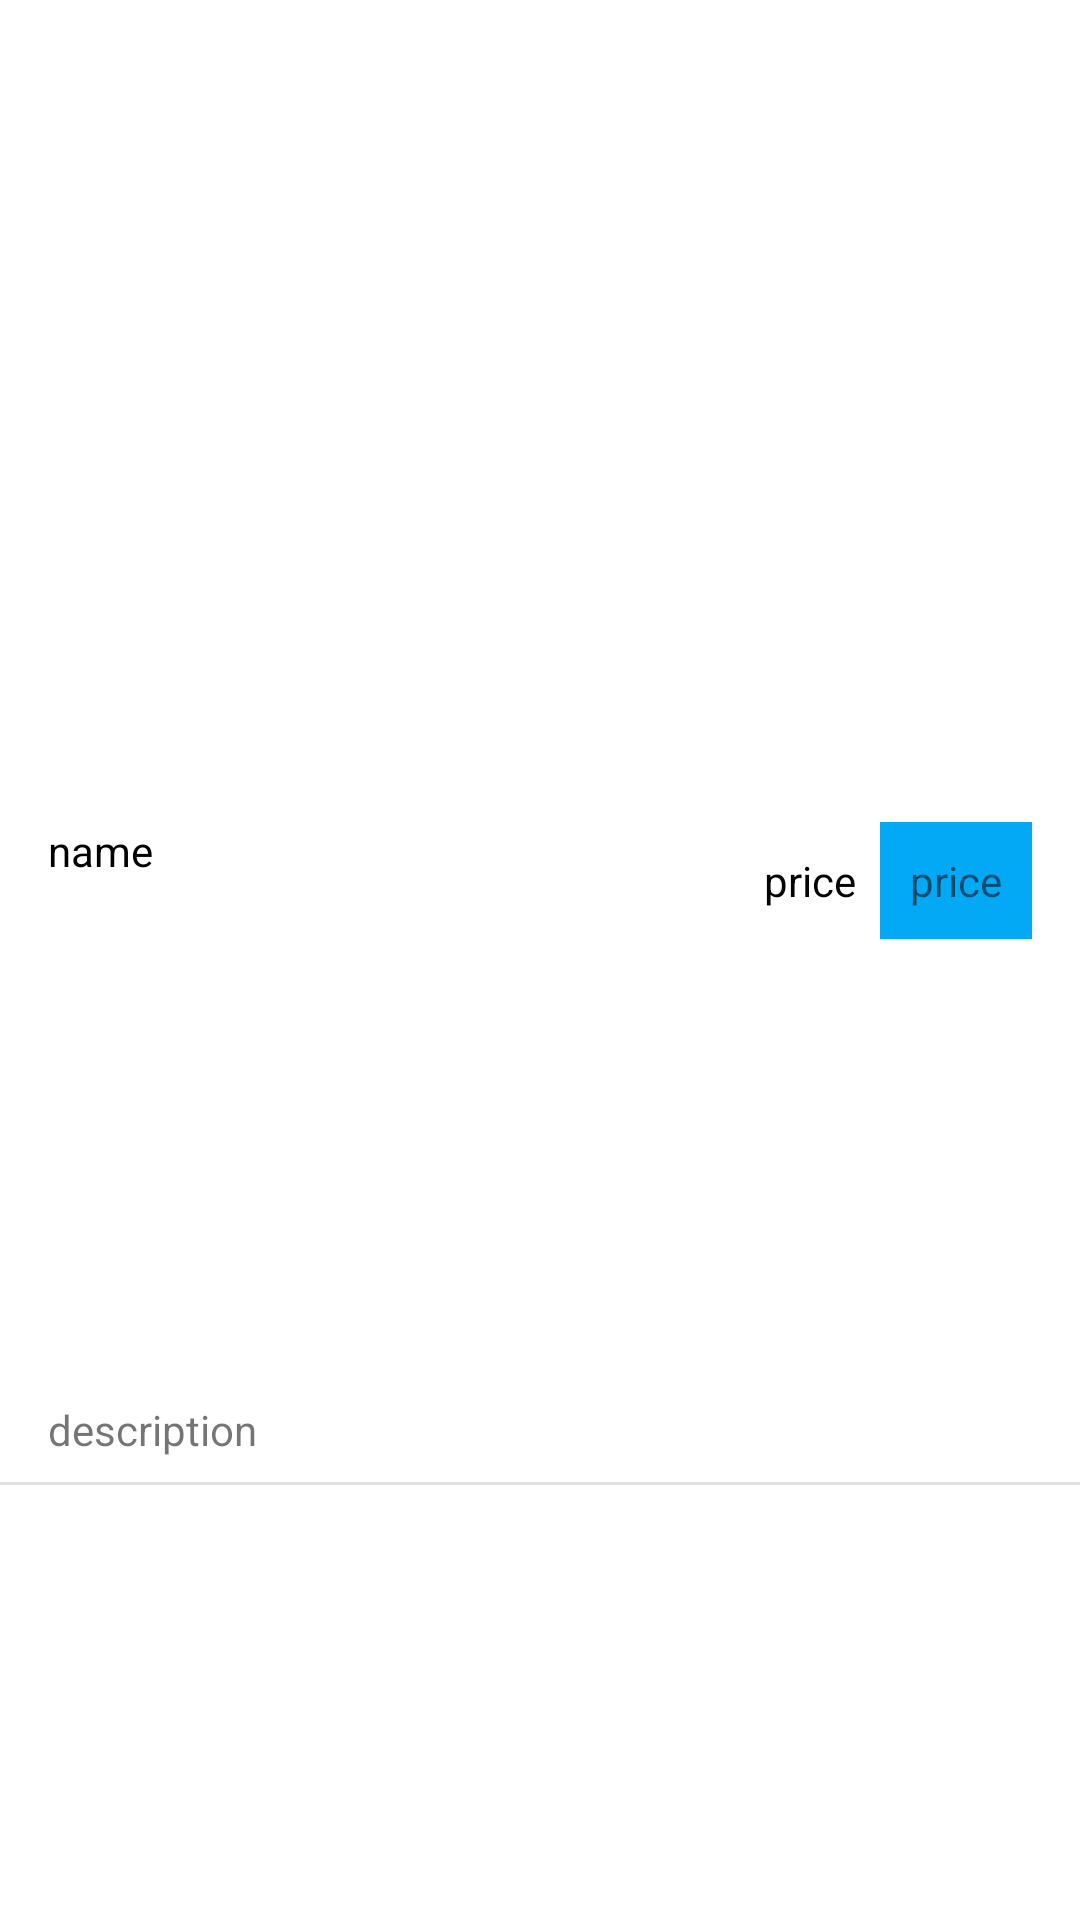

Layout XML and referenced resources for this Android screen:
<!-- AndroidManifest.xml: application theme Theme.WambuguGrocery -->
<!-- res/layout/rv_single_product.xml -->
<?xml version="1.0" encoding="utf-8"?>
<androidx.constraintlayout.widget.ConstraintLayout xmlns:android="http://schemas.android.com/apk/res/android"
    xmlns:app="http://schemas.android.com/apk/res-auto"
    xmlns:tools="http://schemas.android.com/tools"
    android:layout_width="match_parent"
    android:layout_height="wrap_content">

    <ImageView
        android:id="@+id/iv_product_image"
        android:layout_width="0dp"
        android:layout_height="250sp"
        android:layout_marginTop="16dp"
        app:layout_constraintEnd_toEndOf="parent"
        app:layout_constraintHorizontal_bias="0.0"
        app:layout_constraintStart_toStartOf="parent"
        app:layout_constraintTop_toTopOf="parent"
        tools:srcCompat="@tools:sample/backgrounds/scenic" />

    <TextView
        android:id="@+id/tv_product_name"
        android:layout_width="wrap_content"
        android:layout_height="wrap_content"
        android:layout_marginStart="16dp"
        android:layout_marginLeft="16dp"
        android:layout_marginTop="8dp"
        android:text="name"
        android:textColor="#000000"
        app:layout_constraintStart_toStartOf="parent"
        app:layout_constraintTop_toBottomOf="@+id/iv_product_image" />

    <TextView
        android:id="@+id/tv_product_price"
        android:layout_width="wrap_content"
        android:layout_height="wrap_content"
        android:layout_marginTop="8dp"
        android:layout_marginEnd="16dp"
        android:layout_marginRight="16dp"
        android:background="#03A9F4"
        android:padding="10dp"
        android:text="@string/price"
        app:layout_constraintEnd_toEndOf="parent"
        app:layout_constraintTop_toBottomOf="@+id/iv_product_image" />



    <TextView
        android:id="@+id/name_price"
        android:layout_width="wrap_content"
        android:layout_height="wrap_content"
        android:layout_marginTop="8dp"
        android:layout_marginEnd="8dp"
        android:layout_marginRight="8dp"
        android:text="price"
        android:textColor="#040404"
        app:layout_constraintEnd_toStartOf="@+id/tv_product_price"
        app:layout_constraintTop_toBottomOf="@+id/iv_product_image"
        app:layout_constraintBottom_toBottomOf="@id/tv_product_price"/>


    <TextView
        android:id="@+id/tv_product_description"
        android:layout_width="0dp"
        android:layout_height="wrap_content"
        android:layout_marginStart="16dp"
        android:layout_marginLeft="16dp"
        android:layout_marginEnd="16dp"
        android:layout_marginRight="16dp"
        android:text="description"
        app:layout_constraintBottom_toBottomOf="parent"
        app:layout_constraintEnd_toEndOf="parent"
        app:layout_constraintStart_toStartOf="parent"
        app:layout_constraintTop_toBottomOf="@+id/tv_product_price"/>

    <View
        android:id="@+id/divider"
        android:layout_width="409dp"
        android:layout_height="1dp"
        android:layout_marginTop="8dp"
        android:background="?android:attr/listDivider"
        app:layout_constraintEnd_toEndOf="parent"
        app:layout_constraintHorizontal_bias="0.5"
        app:layout_constraintStart_toStartOf="parent"
        app:layout_constraintTop_toBottomOf="@+id/tv_product_description" />
</androidx.constraintlayout.widget.ConstraintLayout>
<!-- resources referenced by this layout -->
<resources>
  <string name="price">price</string>
  <style name="Theme.WambuguGrocery" parent="Theme.MaterialComponents.DayNight.DarkActionBar">
          
          <item name="colorPrimary">@color/purple_500</item>
          <item name="colorPrimaryVariant">@color/purple_700</item>
          <item name="colorOnPrimary">@color/white</item>
          
          <item name="colorSecondary">@color/teal_200</item>
          <item name="colorSecondaryVariant">@color/teal_700</item>
          <item name="colorOnSecondary">@color/black</item>
          
          <item name="android:statusBarColor" tools:targetApi="l">?attr/colorPrimaryVariant</item>
          
      </style>
  <!-- not gathered from this repository: default colours our renderer supplied (Android Studio template values) -->
  <color name="purple_500">#FF6200EE</color>
  <color name="purple_700">#FF3700B3</color>
  <color name="teal_200">#FF03DAC5</color>
  <color name="teal_700">#FF018786</color>
  <color name="black">#FF000000</color>
  <color name="white">#FFFFFFFF</color>
</resources>
